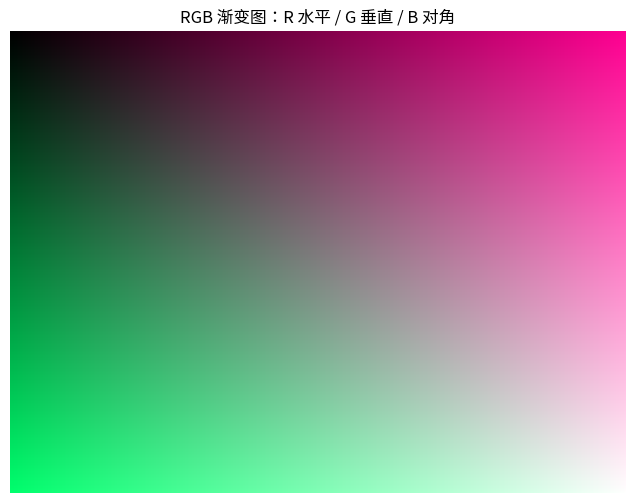

Recreate this plot in Python.
"""渐变图像生成器：程序化创建 RGB 渐变图"""
from PIL import Image
import numpy as np
import matplotlib.pyplot as plt
# 尝试设置中文字体（找不到时中文显示为方块但不影响运行）
try:
    from matplotlib import font_manager
    _zh_fonts = [f.name for f in font_manager.fontManager.ttflist if any(
        k in f.name for k in ("PingFang", "Heiti", "Songti", "Hiragino", "YaHei", "SimHei", "Arial Unicode"))]
    if _zh_fonts:
        plt.rcParams["font.sans-serif"] = [_zh_fonts[0]]
    plt.rcParams["axes.unicode_minus"] = False
except Exception:
    pass


W, H = 400, 300

# 水平渐变：R 从左到右 0->255
x = np.linspace(0, 255, W, dtype=np.uint8)
horiz = np.tile(x, (H, 1))

# 垂直渐变：G 从上到下 0->255
y = np.linspace(0, 255, H, dtype=np.uint8).reshape(-1, 1)
vert = np.tile(y, (1, W))

# 对角渐变：B 从 (0,0) 到 (W,H)
diag = np.linspace(0, 255, W + H, dtype=np.uint8)
diag_map = np.array([[diag[i + j] for j in range(W)] for i in range(H)])

rgb = np.stack([horiz, vert, diag_map], axis=-1).astype(np.uint8)
img = Image.fromarray(rgb, "RGB")

plt.figure(figsize=(8, 6))
plt.imshow(img)
plt.axis("off")
plt.title("RGB 渐变图：R 水平 / G 垂直 / B 对角")
plt.savefig("gradient-generator_preview.png", bbox_inches="tight", dpi=110)
plt.close("all")
img.save("gradient_demo.png")
print("已保存 gradient_demo.png")
